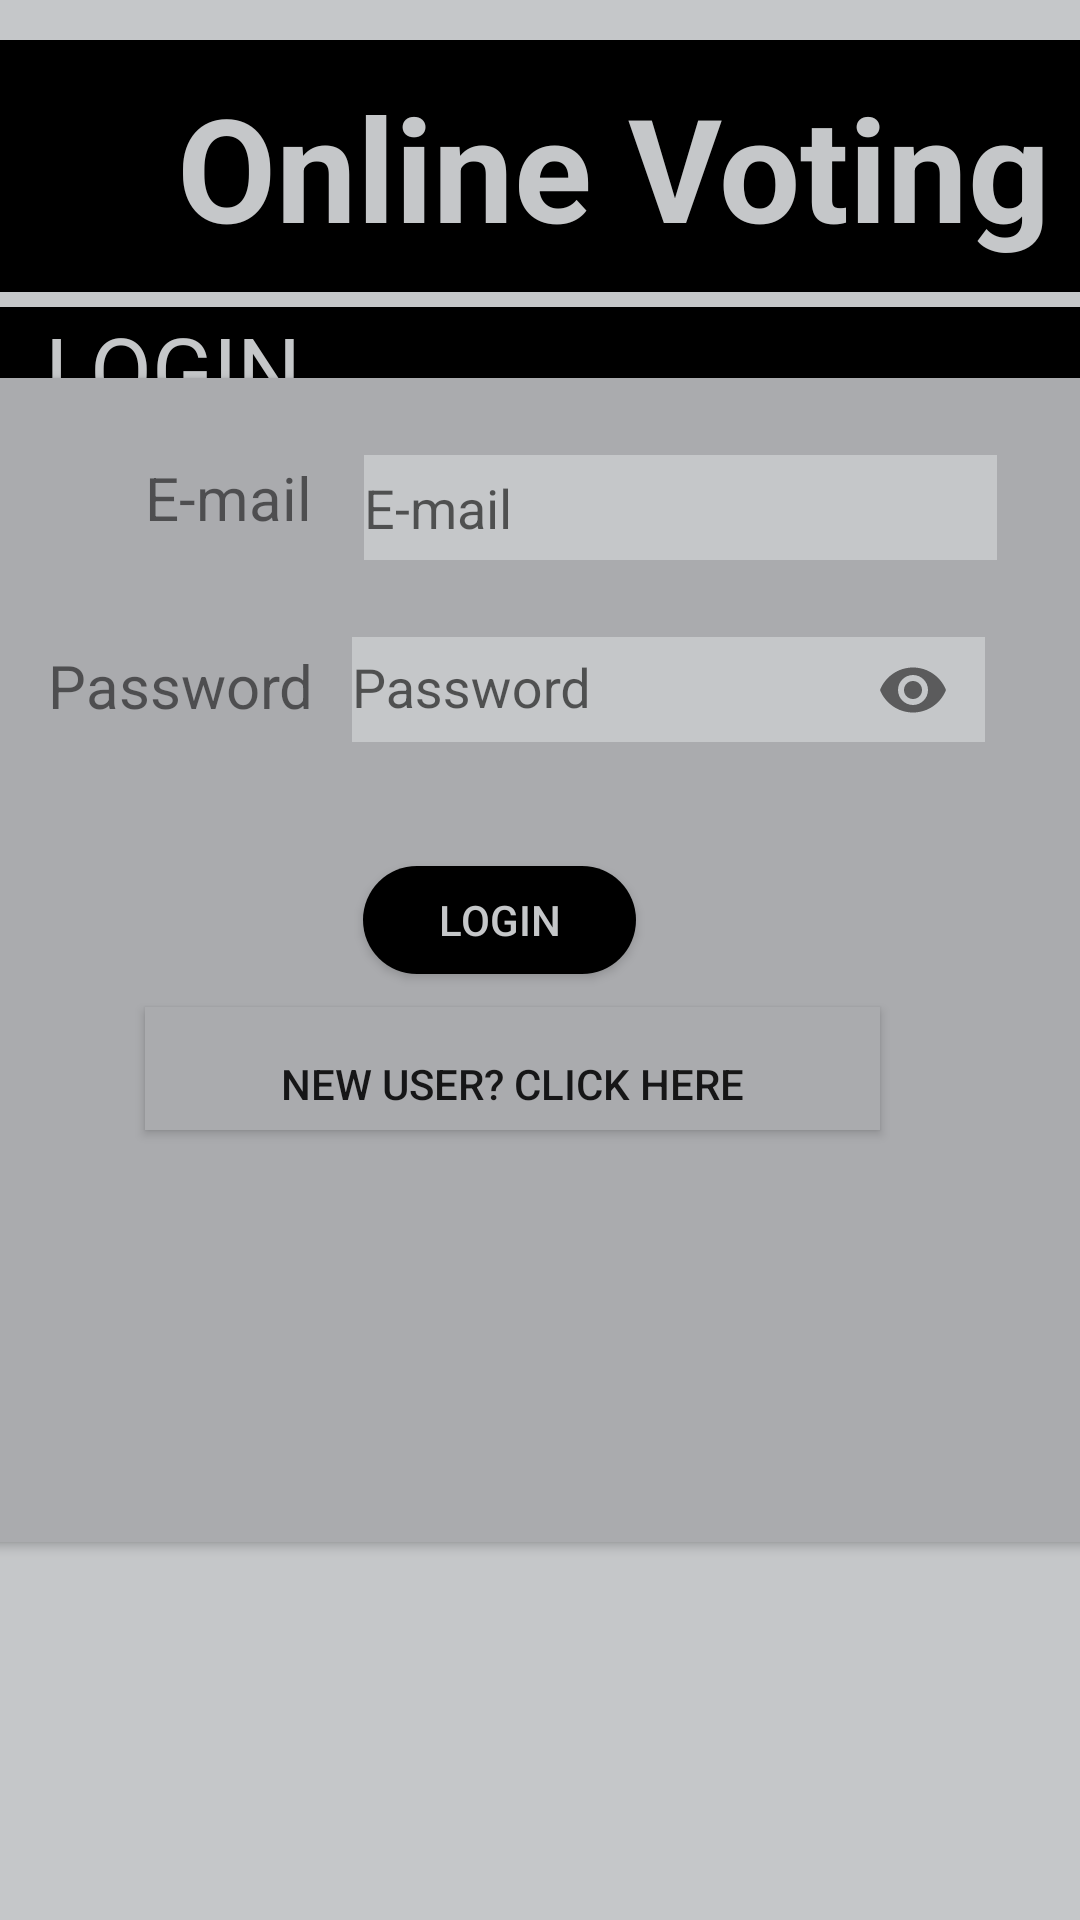

Write the Android layout XML for this screen, with the resource values it uses.
<!-- AndroidManifest.xml: application theme Theme.VotingSystem -->
<!-- res/layout/activity_main.xml -->
<?xml version="1.0" encoding="utf-8"?>
<androidx.constraintlayout.widget.ConstraintLayout xmlns:android="http://schemas.android.com/apk/res/android"
    xmlns:app="http://schemas.android.com/apk/res-auto"
    xmlns:tools="http://schemas.android.com/tools"
    android:layout_width="match_parent"
    android:layout_height="match_parent"
    android:background="@color/material_dynamic_neutral80"
    tools:context=".MainActivity">

    <androidx.cardview.widget.CardView
        android:id="@+id/cardView"
        android:layout_width="393dp"
        android:layout_height="388dp"
        app:cardBackgroundColor="@color/material_dynamic_neutral70"
        app:layout_constraintBottom_toBottomOf="parent"
        app:layout_constraintEnd_toEndOf="parent"
        app:layout_constraintHorizontal_bias="0.49"
        app:layout_constraintStart_toStartOf="parent"
        app:layout_constraintTop_toTopOf="parent"
        tools:ignore="MissingConstraints">

        <androidx.constraintlayout.widget.ConstraintLayout
            android:layout_width="match_parent"
            android:layout_height="438dp">

            <TextView
                android:id="@+id/textView6"
                android:layout_width="106dp"
                android:layout_height="39dp"
                android:text="E-mail"
                android:textAlignment="textEnd"
                android:textSize="20sp"
                app:layout_constraintBottom_toBottomOf="parent"
                app:layout_constraintEnd_toEndOf="parent"
                app:layout_constraintHorizontal_bias="0.048"
                app:layout_constraintStart_toStartOf="parent"
                app:layout_constraintTop_toTopOf="parent"
                app:layout_constraintVertical_bias="0.066" />

            <TextView
                android:id="@+id/textView8"
                android:layout_width="108dp"
                android:layout_height="39dp"
                android:text="Password"
                android:textAlignment="viewEnd"
                android:textSize="20sp"
                app:layout_constraintBottom_toBottomOf="parent"
                app:layout_constraintEnd_toEndOf="parent"
                app:layout_constraintHorizontal_bias="0.042"
                app:layout_constraintStart_toStartOf="parent"
                app:layout_constraintTop_toTopOf="parent"
                app:layout_constraintVertical_bias="0.223" />

            <EditText
                android:id="@+id/txt_email"
                android:layout_width="211dp"
                android:layout_height="35dp"
                android:background="@color/material_dynamic_neutral70"
                android:backgroundTint="@color/material_dynamic_neutral80"
                android:ems="10"
                android:hint="E-mail"
                android:inputType="text"
                android:textColor="#000000"
                app:layout_constraintBottom_toBottomOf="parent"
                app:layout_constraintEnd_toEndOf="parent"
                app:layout_constraintHorizontal_bias="0.752"
                app:layout_constraintStart_toStartOf="parent"
                app:layout_constraintTop_toTopOf="parent"
                app:layout_constraintVertical_bias="0.064" />

            <com.google.android.material.textfield.TextInputLayout
                android:id="@+id/Ll"
                android:layout_width="216dp"
                android:layout_height="61dp"
                app:layout_constraintBottom_toBottomOf="parent"
                app:layout_constraintEnd_toEndOf="parent"
                app:layout_constraintHorizontal_bias="0.752"
                app:layout_constraintStart_toStartOf="parent"
                app:layout_constraintTop_toTopOf="parent"
                app:layout_constraintVertical_bias="0.2"
                app:passwordToggleEnabled="true">

                <com.google.android.material.textfield.TextInputEditText
                    android:id="@+id/L_pwd"
                    android:layout_width="211dp"
                    android:layout_height="35dp"
                    android:background="@color/material_dynamic_neutral80"
                    android:inputType="textPassword"
                    android:hint="Password"
                    android:textColor="#000000" />
            </com.google.android.material.textfield.TextInputLayout>

            <Button
                android:id="@+id/btn_login"
                android:layout_width="91dp"
                android:layout_height="36dp"
                android:background="@drawable/button_rounded"
                android:text="Login"
                android:textColor="@color/material_dynamic_neutral80"
                android:textColorLink="#731F1F"
                app:layout_constraintBottom_toBottomOf="parent"
                app:layout_constraintEnd_toEndOf="parent"
                app:layout_constraintHorizontal_bias="0.453"
                app:layout_constraintStart_toStartOf="parent"
                app:layout_constraintTop_toTopOf="parent"
                app:layout_constraintVertical_bias="0.405" />

            <Button
                android:id="@+id/btn_register"
                android:layout_width="245dp"
                android:layout_height="41dp"
                android:background="@color/material_dynamic_neutral70"
                android:paddingTop="10dp"
                android:text="New user? Click Here"
                app:layout_constraintBottom_toBottomOf="parent"
                app:layout_constraintEnd_toEndOf="parent"
                app:layout_constraintHorizontal_bias="0.432"
                app:layout_constraintStart_toStartOf="parent"
                app:layout_constraintTop_toTopOf="parent"
                app:layout_constraintVertical_bias="0.528" />

        </androidx.constraintlayout.widget.ConstraintLayout>
    </androidx.cardview.widget.CardView>

    <TextView
        android:id="@+id/textView"
        android:layout_width="421dp"
        android:layout_height="84dp"
        android:background="@color/black"
        android:paddingTop="10dp"
        android:text="Online Voting "
        android:textAlignment="center"
        android:textColor="@color/material_dynamic_neutral80"
        android:textSize="48sp"
        android:textStyle="bold"
        app:layout_constraintBottom_toBottomOf="parent"
        app:layout_constraintEnd_toEndOf="parent"
        app:layout_constraintHorizontal_bias="0.0"
        app:layout_constraintStart_toStartOf="parent"
        app:layout_constraintTop_toTopOf="parent"
        app:layout_constraintVertical_bias="0.024" />

    <TextView
        android:id="@+id/textView9"
        android:layout_width="411dp"
        android:layout_height="45dp"
        android:background="@color/black"
        android:paddingStart="15dp"
        android:text="LOGIN"
        android:textColor="@color/material_dynamic_neutral80"
        android:textSize="30sp"
        app:layout_constraintBottom_toBottomOf="parent"
        app:layout_constraintEnd_toEndOf="parent"
        app:layout_constraintHorizontal_bias="0.0"
        app:layout_constraintStart_toStartOf="parent"
        app:layout_constraintTop_toTopOf="parent"
        app:layout_constraintVertical_bias="0.172" />

</androidx.constraintlayout.widget.ConstraintLayout>
<!-- resources referenced by this layout -->
<resources>
  <!-- drawable button_rounded (drawable) -->
  <?xml version="1.0" encoding="utf-8"?>
  <shape xmlns:android="http://schemas.android.com/apk/res/android"
      android:shape="rectangle">
      <solid
          android:color="@color/black"/>
      <corners
          android:radius="30dp"/>
  
  </shape>
  <style name="Theme.VotingSystem" parent="Base.Theme.VotingSystem" />
  <style name="Base.Theme.VotingSystem" parent="Theme.AppCompat.Light.NoActionBar">
          
          
      </style>
  <!-- not gathered from this repository: default colours our renderer supplied (Android Studio template values) -->
  <color name="black">#FF000000</color>
</resources>
